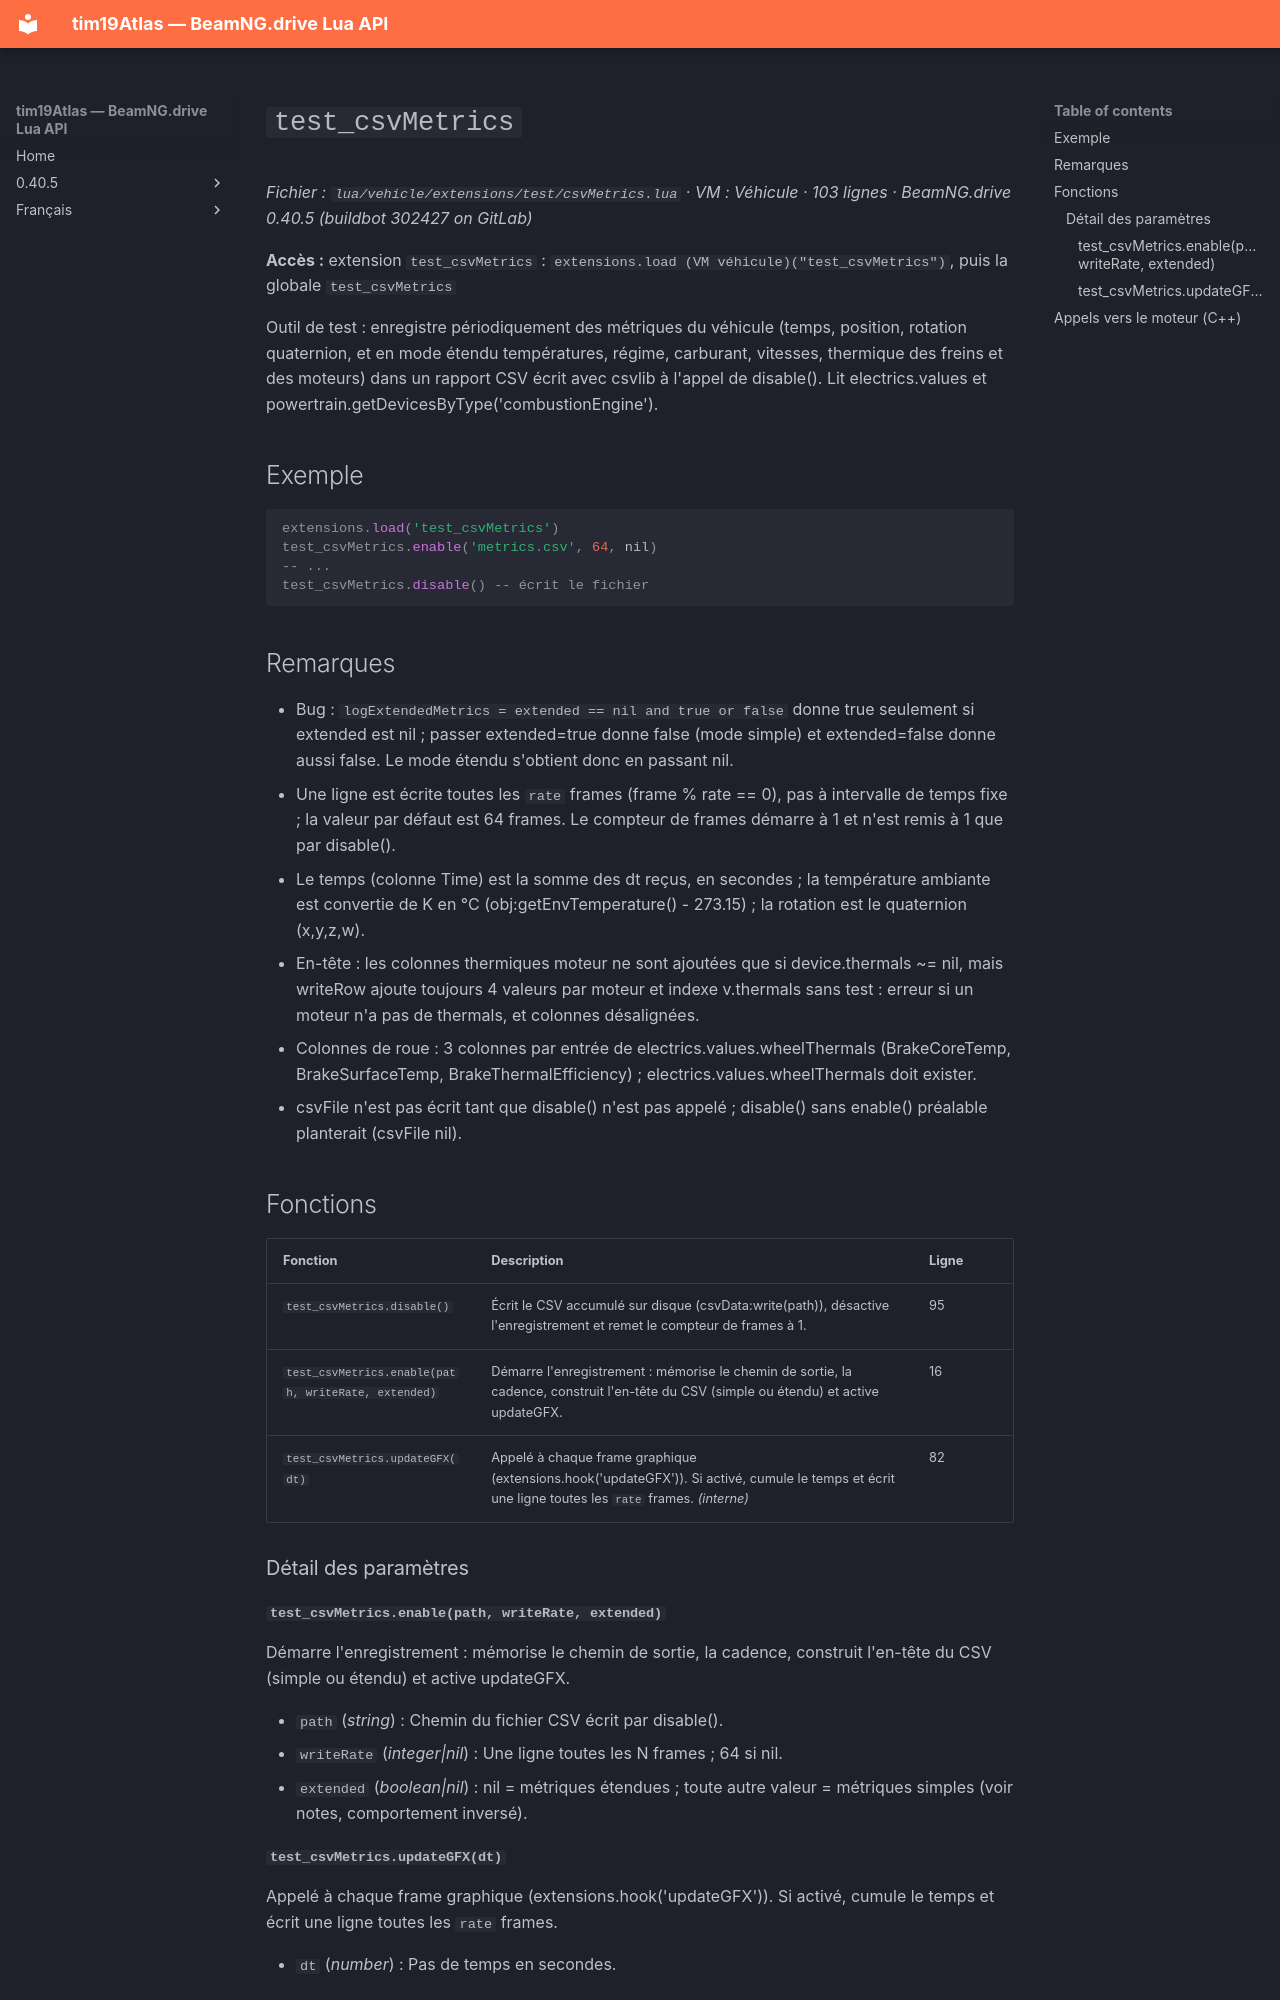

repository: Tim0219800/beamng-lua-atlas · page: fr/0.40.5/vehicle/extensions/test/csvMetrics.html · generator: mkdocs

# `test_csvMetrics`

*Fichier : `lua/vehicle/extensions/test/csvMetrics.lua` · VM : Véhicule · 103 lignes · BeamNG.drive 0.40.5 (buildbot 302427 on GitLab)*

**Accès :** extension `test_csvMetrics` : `extensions.load (VM véhicule)("test_csvMetrics")`, puis la globale `test_csvMetrics`

Outil de test : enregistre périodiquement des métriques du véhicule (temps, position, rotation quaternion, et en mode étendu températures, régime, carburant, vitesses, thermique des freins et des moteurs) dans un rapport CSV écrit avec csvlib à l'appel de disable(). Lit electrics.values et powertrain.getDevicesByType('combustionEngine').

## Exemple

```lua
extensions.load('test_csvMetrics')
test_csvMetrics.enable('metrics.csv', 64, nil)
-- ...
test_csvMetrics.disable() -- écrit le fichier
```

## Remarques

- Bug : `logExtendedMetrics = extended == nil and true or false` donne true seulement si extended est nil ; passer extended=true donne false (mode simple) et extended=false donne aussi false. Le mode étendu s'obtient donc en passant nil.
- Une ligne est écrite toutes les `rate` frames (frame % rate == 0), pas à intervalle de temps fixe ; la valeur par défaut est 64 frames. Le compteur de frames démarre à 1 et n'est remis à 1 que par disable().
- Le temps (colonne Time) est la somme des dt reçus, en secondes ; la température ambiante est convertie de K en °C (obj:getEnvTemperature() - 273.15) ; la rotation est le quaternion (x,y,z,w).
- En-tête : les colonnes thermiques moteur ne sont ajoutées que si device.thermals ~= nil, mais writeRow ajoute toujours 4 valeurs par moteur et indexe v.thermals sans test : erreur si un moteur n'a pas de thermals, et colonnes désalignées.
- Colonnes de roue : 3 colonnes par entrée de electrics.values.wheelThermals (BrakeCoreTemp, BrakeSurfaceTemp, BrakeThermalEfficiency) ; electrics.values.wheelThermals doit exister.
- csvFile n'est pas écrit tant que disable() n'est pas appelé ; disable() sans enable() préalable planterait (csvFile nil).

## Fonctions

| Fonction | Description | Ligne |
|---|---|---|
| `test_csvMetrics.disable()` | Écrit le CSV accumulé sur disque (csvData:write(path)), désactive l'enregistrement et remet le compteur de frames à 1. | 95 |
| `test_csvMetrics.enable(path, writeRate, extended)` | Démarre l'enregistrement : mémorise le chemin de sortie, la cadence, construit l'en-tête du CSV (simple ou étendu) et active updateGFX. | 16 |
| `test_csvMetrics.updateGFX(dt)` | Appelé à chaque frame graphique (extensions.hook('updateGFX')). Si activé, cumule le temps et écrit une ligne toutes les `rate` frames. *(interne)* | 82 |

### Détail des paramètres

#### `test_csvMetrics.enable(path, writeRate, extended)`

Démarre l'enregistrement : mémorise le chemin de sortie, la cadence, construit l'en-tête du CSV (simple ou étendu) et active updateGFX.

- `path` (*string*) : Chemin du fichier CSV écrit par disable().
- `writeRate` (*integer|nil*) : Une ligne toutes les N frames ; 64 si nil.
- `extended` (*boolean|nil*) : nil = métriques étendues ; toute autre valeur = métriques simples (voir notes, comportement inversé).
